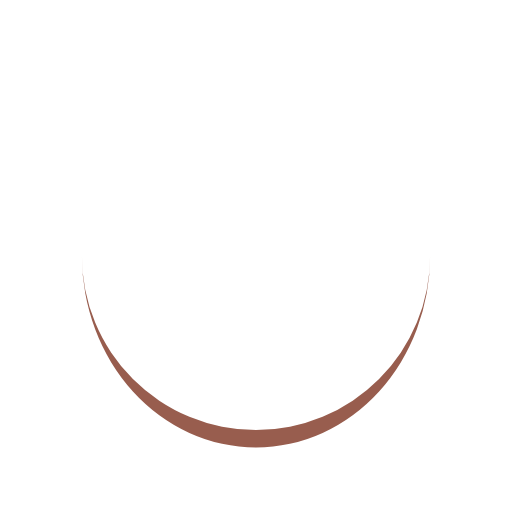
t = 0.00 s
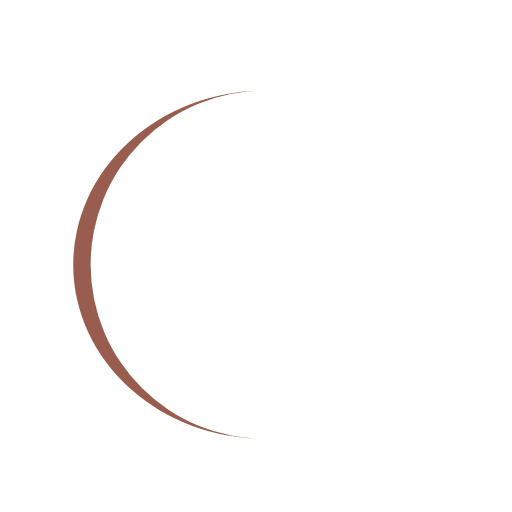
t = 0.31 s
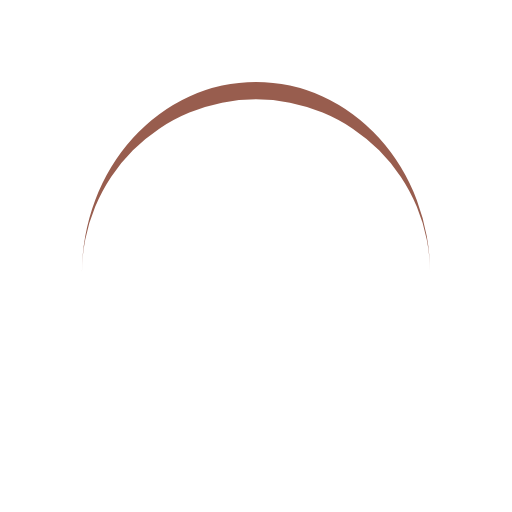
t = 0.63 s
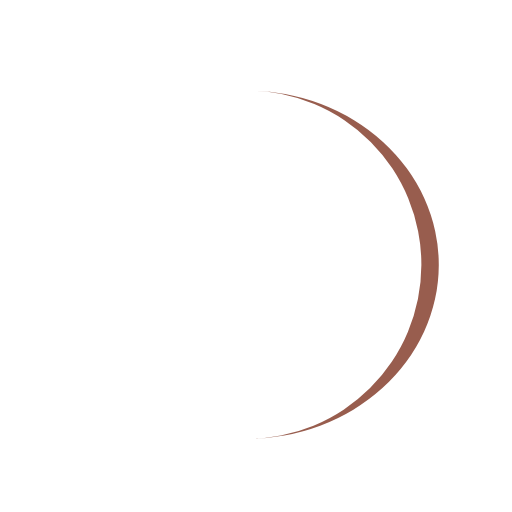
t = 0.94 s

The animated SVG that drew these frames (rendered in a browser with its animation timeline set to each time). Animation: 1 SMIL element (animateTransform=1); one cycle of 1.25 s, repeats indefinitely.

<?xml version="1.0" encoding="utf-8"?>
<svg xmlns="http://www.w3.org/2000/svg" xmlns:xlink="http://www.w3.org/1999/xlink" style="margin: auto; background: none; display: block; shape-rendering: auto;" width="207px" height="207px" viewBox="0 0 100 100" preserveAspectRatio="xMidYMid">
<path d="M16 50A34 34 0 0 0 84 50A34 37.4 0 0 1 16 50" fill="#985d4e" stroke="none">
  <animateTransform attributeName="transform" type="rotate" dur="1.25s" repeatCount="indefinite" keyTimes="0;1" values="0 50 51.7;360 50 51.7"></animateTransform>
</path>
<!-- [ldio] generated by https://loading.io/ --></svg>